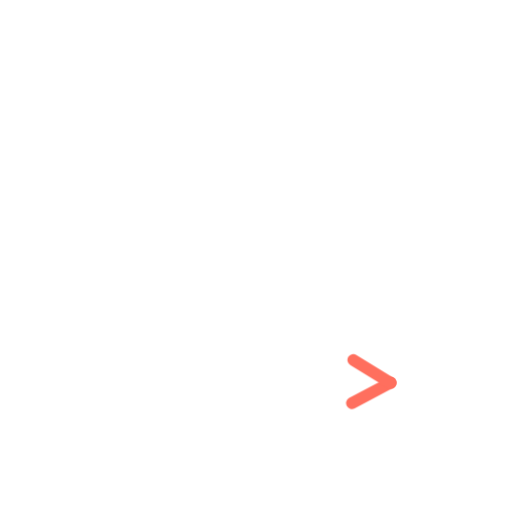
t = 0.00 s
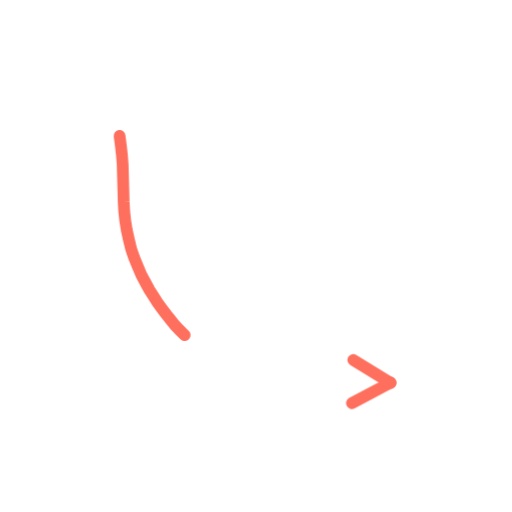
t = 0.36 s
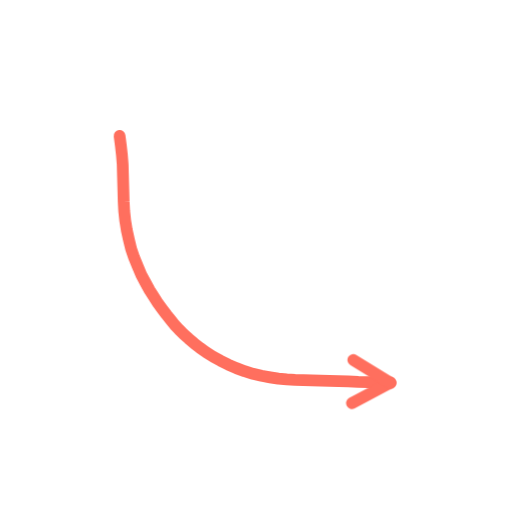
t = 0.73 s
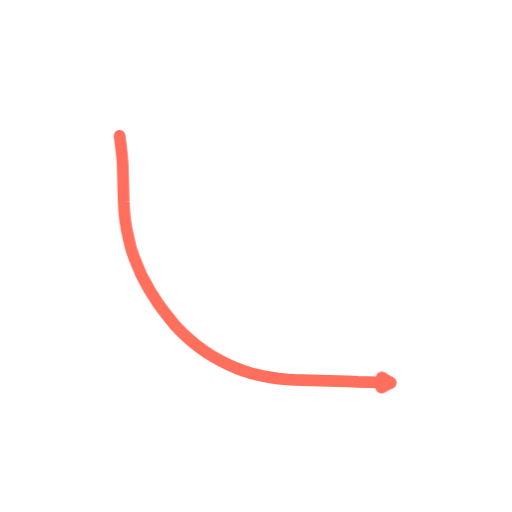
t = 1.40 s
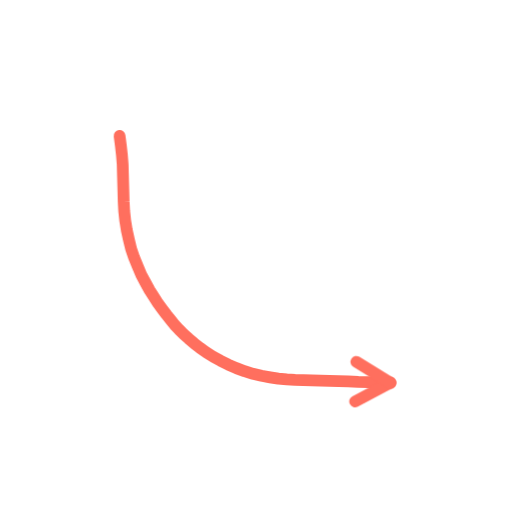
t = 1.74 s
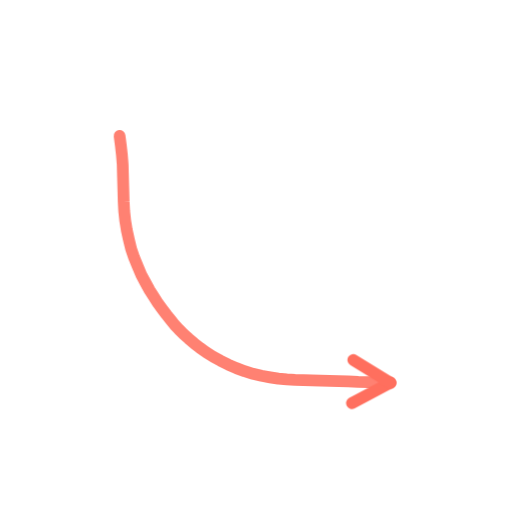
t = 2.16 s

The animated SVG that drew these frames (rendered in a browser with its animation timeline set to each time). Animation: 2 CSS @keyframes rules; one cycle of 2.60 s, repeats indefinitely.

<svg xmlns="http://www.w3.org/2000/svg" viewBox="0 0 200 200" width="200" height="200"><style>.s{stroke-dasharray:var(--L);animation:d 2.6s ease-in-out infinite;animation-delay:var(--d)}@keyframes d{0%{stroke-dashoffset:var(--L);opacity:1}28%,80%{stroke-dashoffset:0;opacity:1}92%{stroke-dashoffset:0;opacity:0}100%{stroke-dashoffset:var(--L);opacity:0}}.m{animation:mm .9s linear infinite}@keyframes mm{to{stroke-dashoffset:-23}}@media(prefers-reduced-motion:reduce){.s,.m{animation:none}}</style><path d="M46.7 53.1L47.2 56.9L47.6 60.5L47.9 64.2L48.0 67.9L48.1 71.5L48.2 75.1L48.3 78.8L48.5 82.5L48.9 86.2L49.5 89.9L50.3 93.5L51.2 97.2L52.4 100.7L53.8 104.1L55.2 107.4L56.8 110.4L58.4 113.3L60.1 116.0L61.7 118.5L63.4 120.8L65.0 122.9L66.6 124.9L68.2 126.9L69.9 128.7L71.7 130.5L73.7 132.3L75.8 134.1L78.1 135.9L80.5 137.6L83.2 139.3L86.1 140.9L89.1 142.4L92.3 143.8L95.5 145.0L98.8 146.0L102.1 146.8L105.5 147.4L108.7 147.9L112.0 148.2L115.2 148.4L118.5 148.5L121.8 148.6L125.2 148.7L128.7 148.8L132.3 148.9L136.0 149.0L139.9 149.2L144.0 149.3L148.2 149.5L152.5 149.5" fill="none" stroke="#FF6F5E" stroke-width="4.6" stroke-linecap="round" stroke-linejoin="round" class="s" style="--L:169;--d:0.00s"/><path d="M152.5 149.5L137.4 157.5" fill="none" stroke="#FF6F5E" stroke-width="4.6" stroke-linecap="round" stroke-linejoin="round" class="s" style="--L:17;--d:1.16s"/><path d="M152.5 149.5L138.0 140.6" fill="none" stroke="#FF6F5E" stroke-width="4.6" stroke-linecap="round" stroke-linejoin="round" class="s" style="--L:17;--d:1.16s"/></svg>
